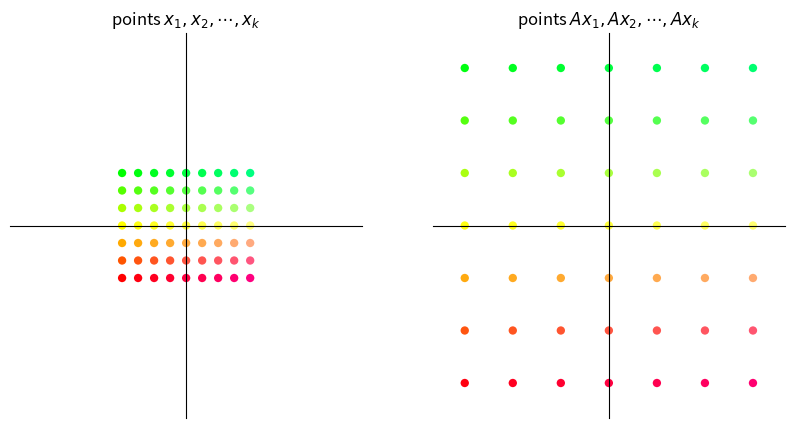
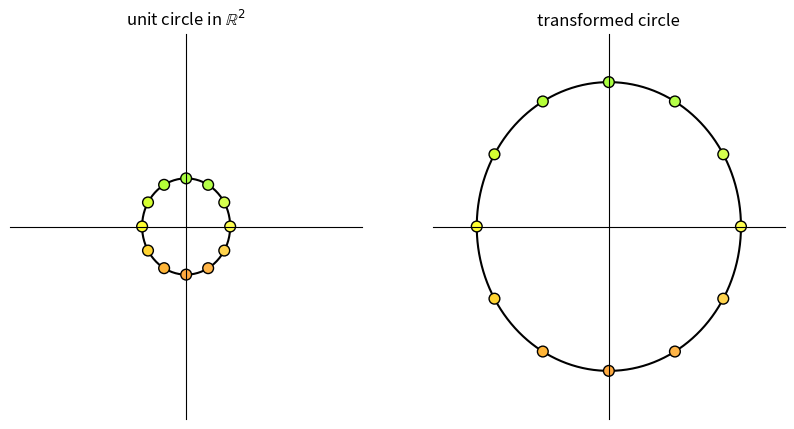
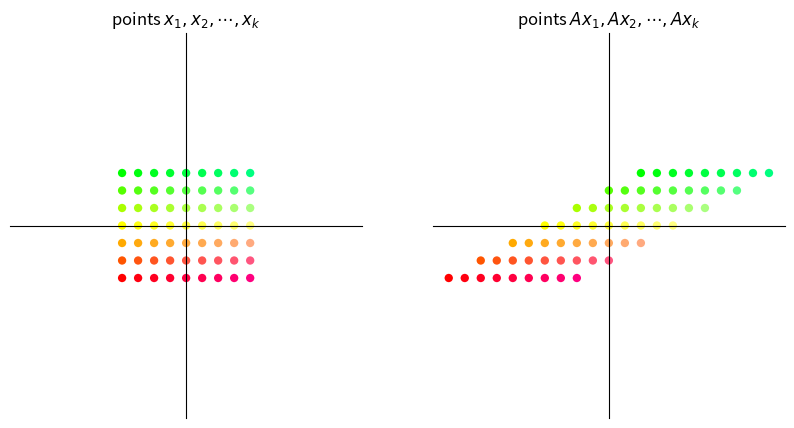
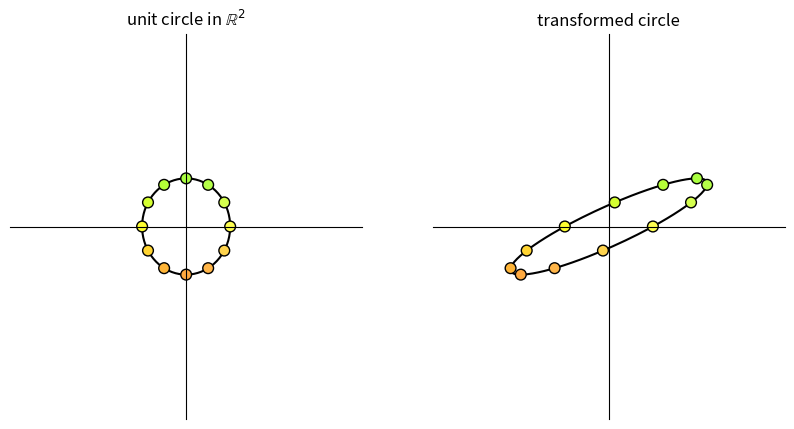
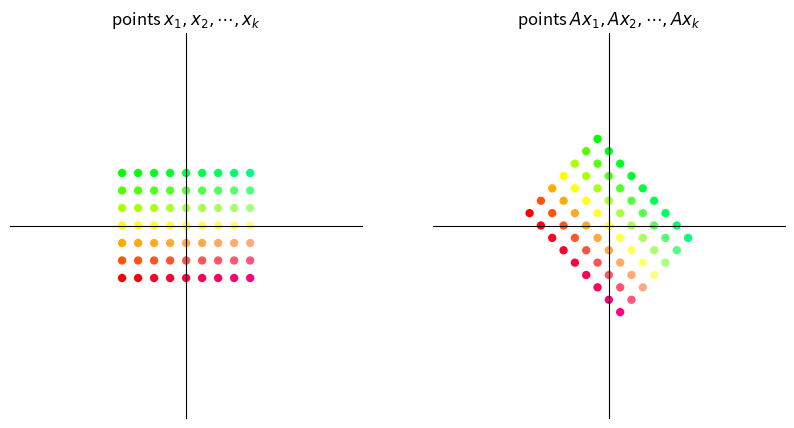
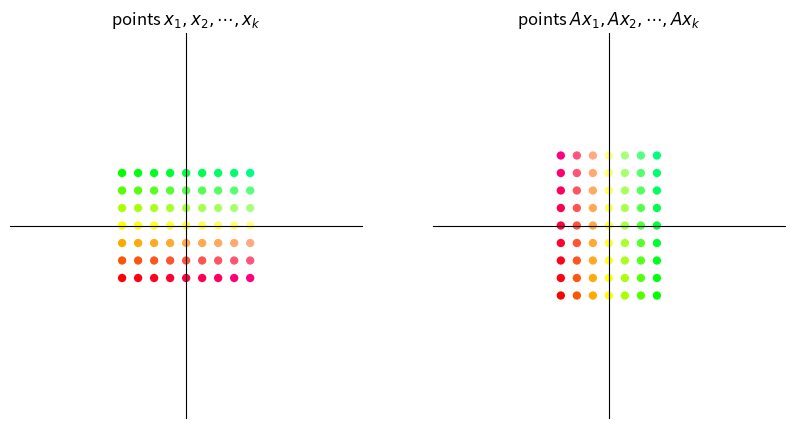
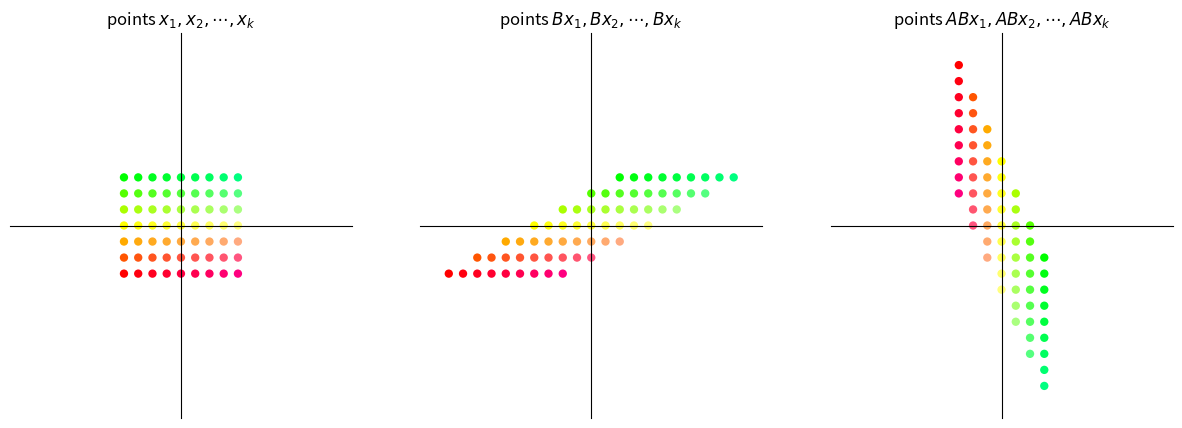
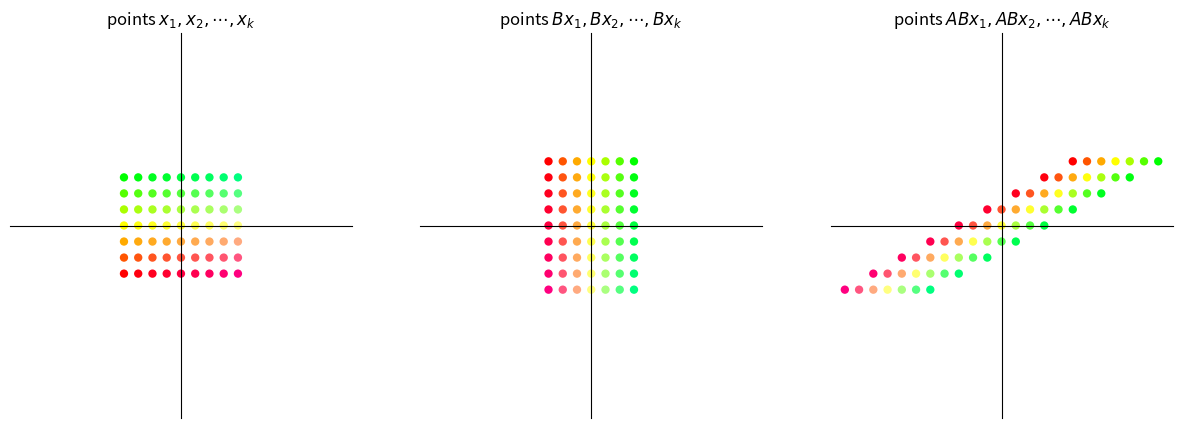
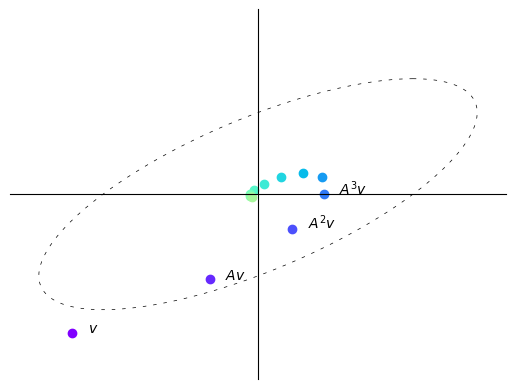
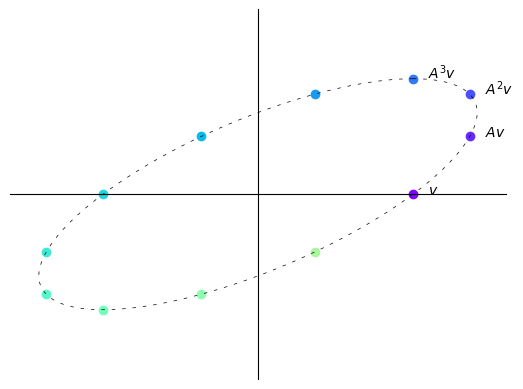
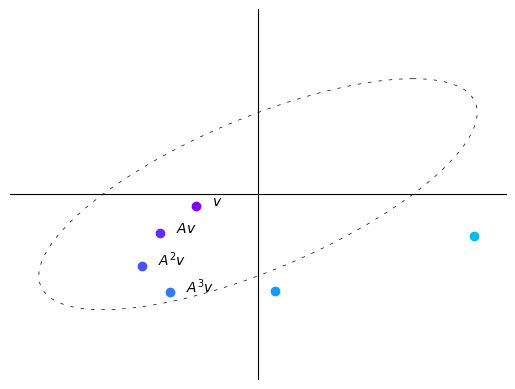
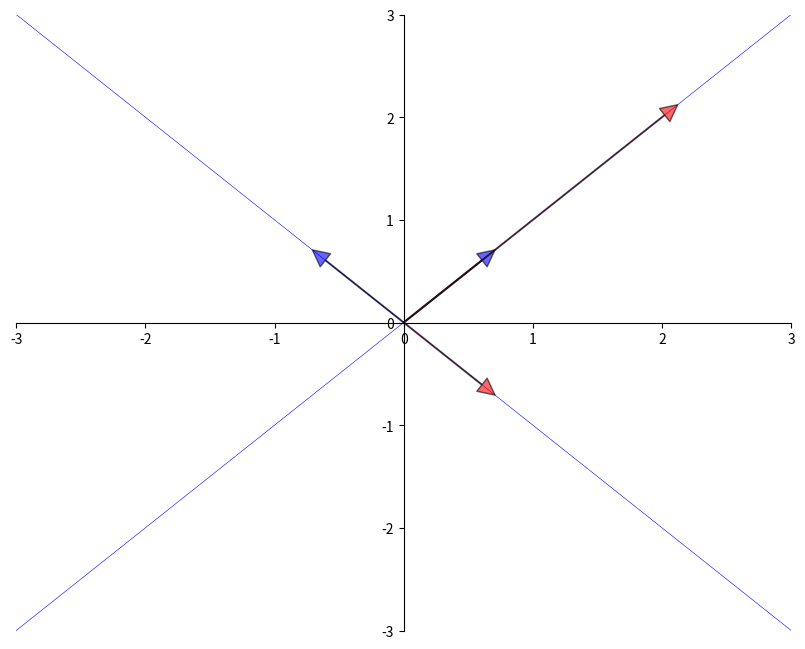
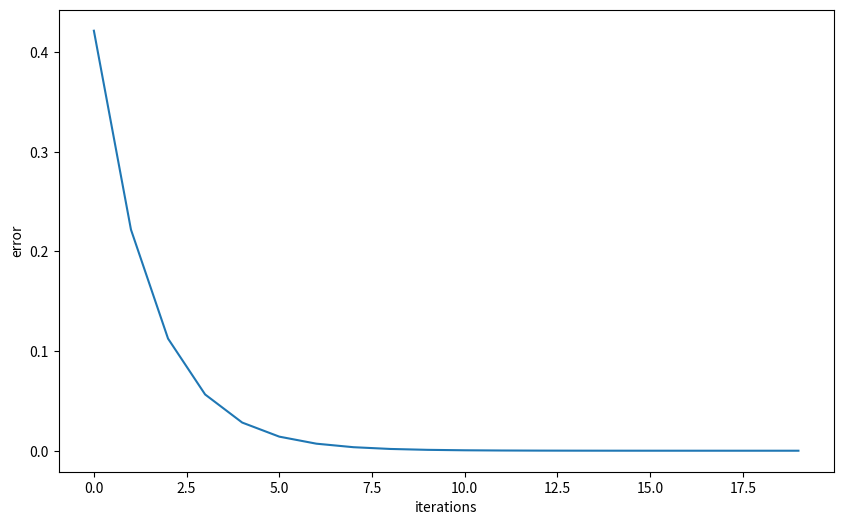
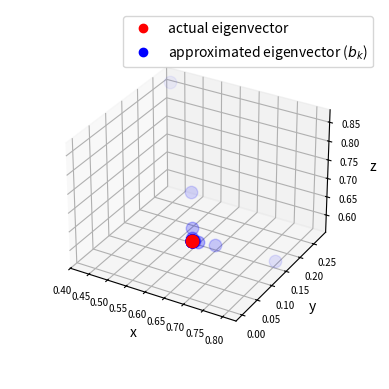
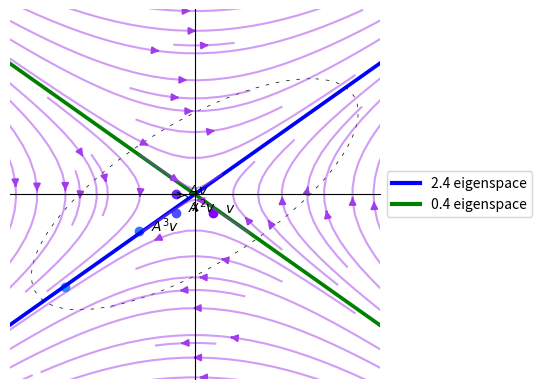

Python code for these plots, in order:
import matplotlib.pyplot as plt
import numpy as np
from numpy.linalg import matrix_power
from matplotlib.lines import Line2D
from matplotlib.patches import FancyArrowPatch
from mpl_toolkits.mplot3d import proj3d

A = np.array([[2,  1],
              [-1, 1]])

from math import sqrt

fig, ax = plt.subplots()
# Set the axes through the origin

for spine in ['left', 'bottom']:
    ax.spines[spine].set_position('zero')
for spine in ['right', 'top']:
    ax.spines[spine].set_color('none')

ax.set(xlim=(-2, 6), ylim=(-2, 4), aspect=1)

vecs = ((1, 3), (5, 2))
c = ['r', 'black']
for i, v in enumerate(vecs):
    ax.annotate('', xy=v, xytext=(0, 0),
                arrowprops=dict(color=c[i],
                shrink=0,
                alpha=0.7,
                width=0.5))

ax.text(0.2 + 1, 0.2 + 3, 'x=$(1,3)$')
ax.text(0.2 + 5, 0.2 + 2, 'Ax=$(5,2)$')

ax.annotate('', xy=(sqrt(10/29) * 5, sqrt(10/29) * 2), xytext=(0, 0),
            arrowprops=dict(color='purple',
                            shrink=0,
                            alpha=0.7,
                            width=0.5))

ax.annotate('', xy=(1, 2/5), xytext=(1/3, 1),
            arrowprops={'arrowstyle': '->',
                        'connectionstyle': 'arc3,rad=-0.3'},
            horizontalalignment='center')
ax.text(0.8, 0.8, f'θ', fontsize=14)

plt.show()

def colorizer(x, y):
    r = min(1, 1-y/3)
    g = min(1, 1+y/3)
    b = 1/4 + x/16
    return (r, g, b)


def grid_transform(A=np.array([[1, -1], [1, 1]])):
    xvals = np.linspace(-4, 4, 9)
    yvals = np.linspace(-3, 3, 7)
    xygrid = np.column_stack([[x, y] for x in xvals for y in yvals])
    uvgrid = A @ xygrid

    colors = list(map(colorizer, xygrid[0], xygrid[1]))

    fig, ax = plt.subplots(1, 2, figsize=(10, 5))

    for axes in ax:
        axes.set(xlim=(-11, 11), ylim=(-11, 11))
        axes.set_xticks([])
        axes.set_yticks([])
        for spine in ['left', 'bottom']:
            axes.spines[spine].set_position('zero')
        for spine in ['right', 'top']:
            axes.spines[spine].set_color('none')

    # Plot x-y grid points
    ax[0].scatter(xygrid[0], xygrid[1], s=36, c=colors, edgecolor="none")
    # ax[0].grid(True)
    # ax[0].axis("equal")
    ax[0].set_title("points $x_1, x_2, \cdots, x_k$")

    # Plot transformed grid points
    ax[1].scatter(uvgrid[0], uvgrid[1], s=36, c=colors, edgecolor="none")
    # ax[1].grid(True)
    # ax[1].axis("equal")
    ax[1].set_title("points $Ax_1, Ax_2, \cdots, Ax_k$")

    plt.show()


def circle_transform(A=np.array([[-1, 2], [0, 1]])):

    fig, ax = plt.subplots(1, 2, figsize=(10, 5))

    for axes in ax:
        axes.set(xlim=(-4, 4), ylim=(-4, 4))
        axes.set_xticks([])
        axes.set_yticks([])
        for spine in ['left', 'bottom']:
            axes.spines[spine].set_position('zero')
        for spine in ['right', 'top']:
            axes.spines[spine].set_color('none')

    θ = np.linspace(0, 2 * np.pi, 150)
    r = 1

    θ_1 = np.empty(12)
    for i in range(12):
        θ_1[i] = 2 * np.pi * (i/12)

    x = r * np.cos(θ)
    y = r * np.sin(θ)
    a = r * np.cos(θ_1)
    b = r * np.sin(θ_1)
    a_1 = a.reshape(1, -1)
    b_1 = b.reshape(1, -1)
    colors = list(map(colorizer, a, b))
    ax[0].plot(x, y, color='black', zorder=1)
    ax[0].scatter(a_1, b_1, c=colors, alpha=1, s=60,
                  edgecolors='black', zorder=2)
    ax[0].set_title("unit circle in $\mathbb{R}^2$")

    x1 = x.reshape(1, -1)
    y1 = y.reshape(1, -1)
    ab = np.concatenate((a_1, b_1), axis=0)
    transformed_ab = A @ ab
    transformed_circle_input = np.concatenate((x1, y1), axis=0)
    transformed_circle = A @ transformed_circle_input
    ax[1].plot(transformed_circle[0, :],
               transformed_circle[1, :], color='black', zorder=1)
    ax[1].scatter(transformed_ab[0, :], transformed_ab[1:,],
                  color=colors, alpha=1, s=60, edgecolors='black', zorder=2)
    ax[1].set_title("transformed circle")

    plt.show()

A = np.array([[3, 0],  # scaling by 3 in both directions
              [0, 3]])
grid_transform(A)
circle_transform(A)

A = np.array([[1, 2],     # shear along x-axis
              [0, 1]])
grid_transform(A)
circle_transform(A)

θ = np.pi/4  # 45 degree clockwise rotation
A = np.array([[np.cos(θ), np.sin(θ)],
              [-np.sin(θ), np.cos(θ)]])
grid_transform(A)

A = np.column_stack([[0, 1], [1, 0]])
grid_transform(A)

def grid_composition_transform(A=np.array([[1, -1], [1, 1]]),
                               B=np.array([[1, -1], [1, 1]])):
    xvals = np.linspace(-4, 4, 9)
    yvals = np.linspace(-3, 3, 7)
    xygrid = np.column_stack([[x, y] for x in xvals for y in yvals])
    uvgrid = B @ xygrid
    abgrid = A @ uvgrid

    colors = list(map(colorizer, xygrid[0], xygrid[1]))

    fig, ax = plt.subplots(1, 3, figsize=(15, 5))

    for axes in ax:
        axes.set(xlim=(-12, 12), ylim=(-12, 12))
        axes.set_xticks([])
        axes.set_yticks([])
        for spine in ['left', 'bottom']:
            axes.spines[spine].set_position('zero')
        for spine in ['right', 'top']:
            axes.spines[spine].set_color('none')

    # Plot grid points
    ax[0].scatter(xygrid[0], xygrid[1], s=36, c=colors, edgecolor="none")
    ax[0].set_title("points $x_1, x_2, \cdots, x_k$")

    # Plot intermediate grid points
    ax[1].scatter(uvgrid[0], uvgrid[1], s=36, c=colors, edgecolor="none")
    ax[1].set_title("points $Bx_1, Bx_2, \cdots, Bx_k$")

    # Plot transformed grid points
    ax[2].scatter(abgrid[0], abgrid[1], s=36, c=colors, edgecolor="none")
    ax[2].set_title("points $ABx_1, ABx_2, \cdots, ABx_k$")

    plt.show()

A = np.array([[0, 1],     # 90 degree clockwise rotation
              [-1, 0]])
B = np.array([[1, 2],     # shear along x-axis
              [0, 1]])

grid_composition_transform(A, B)  # transformation AB

grid_composition_transform(B,A)         # transformation BA

def plot_series(A, v, n):

    B = np.array([[1, -1],
                  [1, 0]])

    fig, ax = plt.subplots()

    ax.set(xlim=(-4, 4), ylim=(-4, 4))
    ax.set_xticks([])
    ax.set_yticks([])
    for spine in ['left', 'bottom']:
        ax.spines[spine].set_position('zero')
    for spine in ['right', 'top']:
        ax.spines[spine].set_color('none')

    θ = np.linspace(0, 2 * np.pi, 150)
    r = 2.5
    x = r * np.cos(θ)
    y = r * np.sin(θ)
    x1 = x.reshape(1, -1)
    y1 = y.reshape(1, -1)
    xy = np.concatenate((x1, y1), axis=0)

    ellipse = B @ xy
    ax.plot(ellipse[0, :], ellipse[1, :], color='black',
            linestyle=(0, (5, 10)), linewidth=0.5)

    # Initialize holder for trajectories
    colors = plt.cm.rainbow(np.linspace(0, 1, 20))

    for i in range(n):
        iteration = matrix_power(A, i) @ v
        v1 = iteration[0]
        v2 = iteration[1]
        ax.scatter(v1, v2, color=colors[i])
        if i == 0:
            ax.text(v1+0.25, v2, f'$v$')
        elif i == 1:
            ax.text(v1+0.25, v2, f'$Av$')
        elif 1 < i < 4:
            ax.text(v1+0.25, v2, f'$A^{i}v$')
    plt.show()

A = np.array([[sqrt(3) + 1, -2],
              [1, sqrt(3) - 1]])
A = (1/(2*sqrt(2))) * A
v = (-3, -3)
n = 12

plot_series(A, v, n)

B = np.array([[sqrt(3) + 1, -2],
              [1, sqrt(3) - 1]])
B = (1/2) * B
v = (2.5, 0)
n = 12

plot_series(B, v, n)

B = np.array([[sqrt(3) + 1, -2],
              [1, sqrt(3) - 1]])
B = (1/sqrt(2)) * B
v = (-1, -0.25)
n = 6

plot_series(B, v, n)

from numpy.linalg import eig

A = [[1, 2],
     [2, 1]]
A = np.array(A)
evals, evecs = eig(A)
evecs = evecs[:, 0], evecs[:, 1]

fig, ax = plt.subplots(figsize=(10, 8))
# Set the axes through the origin
for spine in ['left', 'bottom']:
    ax.spines[spine].set_position('zero')
for spine in ['right', 'top']:
    ax.spines[spine].set_color('none')
# ax.grid(alpha=0.4)

xmin, xmax = -3, 3
ymin, ymax = -3, 3
ax.set(xlim=(xmin, xmax), ylim=(ymin, ymax))

# Plot each eigenvector
for v in evecs:
    ax.annotate('', xy=v, xytext=(0, 0),
                arrowprops=dict(facecolor='blue',
                shrink=0,
                alpha=0.6,
                width=0.5))

# Plot the image of each eigenvector
for v in evecs:
    v = A @ v
    ax.annotate('', xy=v, xytext=(0, 0),
                arrowprops=dict(facecolor='red',
                shrink=0,
                alpha=0.6,
                width=0.5))

# Plot the lines they run through
x = np.linspace(xmin, xmax, 3)
for v in evecs:
    a = v[1] / v[0]
    ax.plot(x, a * x, 'b-', lw=0.4)

plt.show()

from numpy.linalg import eig

A = ((1, 2),
     (2, 1))

A = np.array(A)
evals, evecs = eig(A)
evals  # eigenvalues

evecs  # eigenvectors

A = np.array([[0.4, 0.1],
              [0.7, 0.2]])

evals, evecs = eig(A)   # finding eigenvalues and eigenvectors

r = max(abs(λ) for λ in evals)    # compute spectral radius
print(r)

I = np.identity(2)  # 2 x 2 identity matrix
B = I - A

B_inverse = np.linalg.inv(B)  # direct inverse method

A_sum = np.zeros((2, 2))  # power series sum of A
A_power = I
for i in range(50):
    A_sum += A_power
    A_power = A_power @ A

np.allclose(A_sum, B_inverse)

# Define a matrix A
A = np.array([[1, 0, 3],
              [0, 2, 0],
              [3, 0, 1]])

num_iters = 20

# Define a random starting vector b
b = np.random.rand(A.shape[1])

# Get the leading eigenvector of matrix A
eigenvector = np.linalg.eig(A)[1][:, 0]

errors = []
res = []

# Power iteration loop
for i in range(num_iters):
    # Multiply b by A
    b = A @ b
    # Normalize b
    b = b / np.linalg.norm(b)
    # Append b to the list of eigenvector approximations
    res.append(b)
    err = np.linalg.norm(np.array(b)
                         - eigenvector)
    errors.append(err)

greatest_eigenvalue = np.dot(A @ b, b) / np.dot(b, b)
print(f'The approximated greatest absolute eigenvalue is \
        {greatest_eigenvalue:.2f}')
print('The real eigenvalue is', np.linalg.eig(A)[0])

# Plot the eigenvector approximations for each iteration
plt.figure(figsize=(10, 6))
plt.xlabel('iterations')
plt.ylabel('error')
_ = plt.plot(errors)

# Set up the figure and axis for 3D plot
fig = plt.figure()
ax = fig.add_subplot(111, projection='3d')

# Plot the eigenvectors
ax.scatter(eigenvector[0],
           eigenvector[1],
           eigenvector[2],
           color='r', s=80)

for i, vec in enumerate(res):
    ax.scatter(vec[0], vec[1], vec[2],
               color='b',
               alpha=(i+1)/(num_iters+1),
               s=80)

ax.set_xlabel('x')
ax.set_ylabel('y')
ax.set_zlabel('z')
ax.tick_params(axis='both', which='major', labelsize=7)

points = [plt.Line2D([0], [0], linestyle='none',
                     c=i, marker='o') for i in ['r', 'b']]
ax.legend(points, ['actual eigenvector',
                   r'approximated eigenvector ($b_k$)'])
ax.set_box_aspect(aspect=None, zoom=0.8)

plt.show()

A = np.array([[1, 2],
              [1, 1]])
v = (0.4, -0.4)
n = 11

# Compute eigenvectors and eigenvalues
eigenvalues, eigenvectors = np.linalg.eig(A)

print(f'eigenvalues:\n {eigenvalues}')
print(f'eigenvectors:\n {eigenvectors}')

plot_series(A, v, n)

# Create a grid of points
x, y = np.meshgrid(np.linspace(-5, 5, 15),
                   np.linspace(-5, 5, 20))

# Apply the matrix A to each point in the vector field
vec_field = np.stack([x, y])
u, v = np.tensordot(A, vec_field, axes=1)

# Plot the transformed vector field
c = plt.streamplot(x, y, u - x, v - y,
                   density=1, linewidth=None, color='#A23BEC')
c.lines.set_alpha(0.5)
c.arrows.set_alpha(0.5)

# Draw eigenvectors
origin = np.zeros((2, len(eigenvectors)))
parameters = {'color': ['b', 'g'], 'angles': 'xy',
              'scale_units': 'xy', 'scale': 0.1, 'width': 0.01}
plt.quiver(*origin, eigenvectors[0],
           eigenvectors[1], **parameters)
plt.quiver(*origin, - eigenvectors[0],
           - eigenvectors[1], **parameters)

colors = ['b', 'g']
lines = [Line2D([0], [0], color=c, linewidth=3) for c in colors]
labels = ["2.4 eigenspace", "0.4 eigenspace"]
plt.legend(lines, labels, loc='center left',
           bbox_to_anchor=(1, 0.5))

plt.xlabel("x")
plt.ylabel("y")
plt.grid()
plt.gca().set_aspect('equal', adjustable='box')
plt.show()

figure, ax = plt.subplots(1, 3, figsize=(15, 5))
A = np.array([[sqrt(3) + 1, -2],
              [1, sqrt(3) - 1]])
A = (1/(2*sqrt(2))) * A

B = np.array([[sqrt(3) + 1, -2],
              [1, sqrt(3) - 1]])
B = (1/2) * B

C = np.array([[sqrt(3) + 1, -2],
              [1, sqrt(3) - 1]])
C = (1/sqrt(2)) * C

examples = [A, B, C]

for i, example in enumerate(examples):
    M = example

    # Compute right eigenvectors and eigenvalues
    eigenvalues, eigenvectors = np.linalg.eig(M)
    print(f'Example {i+1}:\n')
    print(f'eigenvalues:\n {eigenvalues}')
    print(f'eigenvectors:\n {eigenvectors}\n')

    eigenvalues_real = eigenvalues.real
    eigenvectors_real = eigenvectors.real

    # Create a grid of points
    x, y = np.meshgrid(np.linspace(-20, 20, 15),
                       np.linspace(-20, 20, 20))

    # Apply the matrix A to each point in the vector field
    vec_field = np.stack([x, y])
    u, v = np.tensordot(M, vec_field, axes=1)

    # Plot the transformed vector field
    c = ax[i].streamplot(x, y, u - x, v - y, density=1,
                         linewidth=None, color='#A23BEC')
    c.lines.set_alpha(0.5)
    c.arrows.set_alpha(0.5)

    # Draw eigenvectors
    parameters = {'color': ['b', 'g'], 'angles': 'xy',
                  'scale_units': 'xy', 'scale': 1,
                  'width': 0.01, 'alpha': 0.5}
    origin = np.zeros((2, len(eigenvectors)))
    ax[i].quiver(*origin, eigenvectors_real[0],
                 eigenvectors_real[1], **parameters)
    ax[i].quiver(*origin,
                 - eigenvectors_real[0],
                 - eigenvectors_real[1],
                 **parameters)

    ax[i].set_xlabel("x-axis")
    ax[i].set_ylabel("y-axis")
    ax[i].grid()
    ax[i].set_aspect('equal', adjustable='box')

plt.show()

class Arrow3D(FancyArrowPatch):
    def __init__(self, xs, ys, zs, *args, **kwargs):
        super().__init__((0, 0), (0, 0), *args, **kwargs)
        self._verts3d = xs, ys, zs

    def do_3d_projection(self):
        xs3d, ys3d, zs3d = self._verts3d
        xs, ys, zs = proj3d.proj_transform(xs3d, ys3d, zs3d,
                                           self.axes.M)
        self.set_positions((0.1*xs[0], 0.1*ys[0]),
                           (0.1*xs[1], 0.1*ys[1]))

        return np.min(zs)


eigenvalues, eigenvectors = np.linalg.eig(A)

# Create meshgrid for vector field
x, y = np.meshgrid(np.linspace(-2, 2, 15),
                   np.linspace(-2, 2, 15))

# Calculate vector field (real and imaginary parts)
u_real = A[0][0] * x + A[0][1] * y
v_real = A[1][0] * x + A[1][1] * y
u_imag = np.zeros_like(x)
v_imag = np.zeros_like(y)

# Create 3D figure
fig = plt.figure()
ax = fig.add_subplot(111, projection='3d')
vlength = np.linalg.norm(eigenvectors)
ax.quiver(x, y, u_imag, u_real-x, v_real-y, v_imag-u_imag,
          colors='b', alpha=0.3, length=.2,
          arrow_length_ratio=0.01)

arrow_prop_dict = dict(mutation_scale=5,
                       arrowstyle='-|>', shrinkA=0, shrinkB=0)

# Plot 3D eigenvectors
for c, i in zip(['b', 'g'], [0, 1]):
    a = Arrow3D([0, eigenvectors[0][i].real],
                [0, eigenvectors[1][i].real],
                [0, eigenvectors[1][i].imag],
                color=c, **arrow_prop_dict)
    ax.add_artist(a)

# Set axis labels and title
ax.set_xlabel('x')
ax.set_ylabel('y')
ax.set_zlabel('Im')
ax.set_box_aspect(aspect=None, zoom=0.8)

plt.draw()
plt.show()